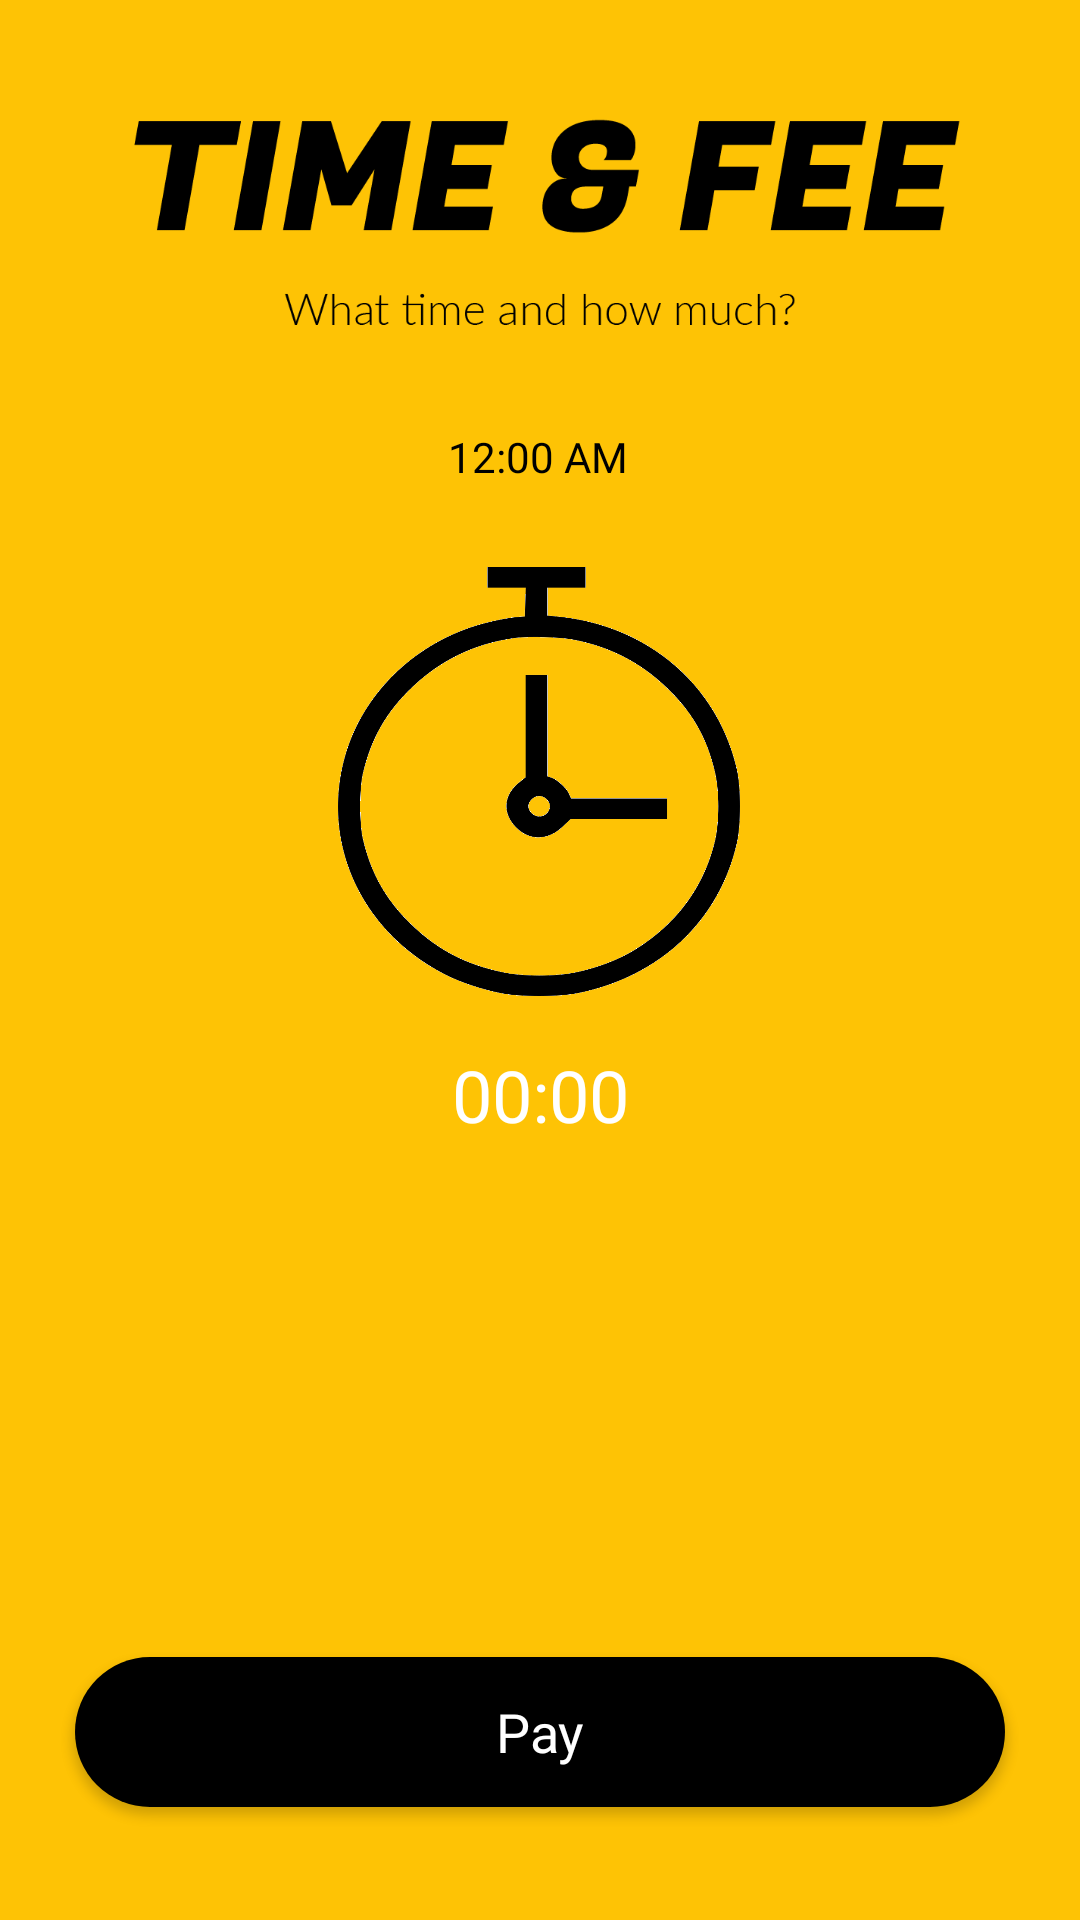

The Android layout XML behind this screen, and the referenced resources:
<!-- AndroidManifest.xml: application theme AppTheme -->
<!-- res/layout/fragment_time.xml -->
<?xml version="1.0" encoding="utf-8"?>
<androidx.constraintlayout.widget.ConstraintLayout xmlns:android="http://schemas.android.com/apk/res/android"
    xmlns:app="http://schemas.android.com/apk/res-auto"
    xmlns:tools="http://schemas.android.com/tools"
    android:layout_width="match_parent"
    android:layout_height="match_parent"
    tools:context=".TimeFragment"
    android:background="@color/main">

    <DigitalClock
        android:id="@+id/textClock"
        android:layout_width="wrap_content"
        android:layout_height="wrap_content"
        android:fontFamily="@font/digital"
        android:format12Hour="hh:mm:ss a"
        android:textAlignment="center"
        android:textColor="#000000"
        android:textSize="14sp"
        app:layout_constraintBottom_toTopOf="@+id/imageView16"
        app:layout_constraintEnd_toEndOf="parent"
        app:layout_constraintHorizontal_bias="0.498"
        app:layout_constraintStart_toStartOf="parent"
        app:layout_constraintTop_toTopOf="parent"
        app:layout_constraintVertical_bias="0.84" />

    <Chronometer
        android:id="@+id/chronometer"
        android:layout_width="287dp"
        android:layout_height="56dp"
        android:layout_marginTop="368dp"
        android:fontFamily="@font/digital"
        android:format12Hour="hh:mm:ss a"
        android:textAlignment="center"
        android:textColor="@color/white"
        android:textSize="24sp"
        app:layout_constraintBottom_toTopOf="@+id/textview1"
        app:layout_constraintEnd_toEndOf="parent"
        app:layout_constraintStart_toStartOf="parent"
        app:layout_constraintTop_toTopOf="parent" />

    <ImageView
        android:id="@+id/imageView16"
        android:layout_width="134dp"
        android:layout_height="143dp"
        android:background="@drawable/timer"
        app:layout_constraintBottom_toTopOf="@+id/chronometer"
        app:layout_constraintEnd_toEndOf="parent"
        app:layout_constraintHorizontal_bias="0.498"
        app:layout_constraintStart_toStartOf="parent"
        app:layout_constraintTop_toTopOf="parent"
        app:layout_constraintVertical_bias="0.919" />

    <TextView
        android:id="@+id/textview1"
        android:layout_width="287dp"
        android:layout_height="123dp"
        android:layout_marginBottom="44dp"
        android:fontFamily="@font/digital"
        android:textAlignment="center"
        android:textSize="60dp"
        app:layout_constraintBottom_toTopOf="@+id/btnPay"
        app:layout_constraintEnd_toEndOf="parent"
        app:layout_constraintHorizontal_bias="0.504"
        app:layout_constraintStart_toStartOf="parent"
        app:layout_constraintTop_toTopOf="parent"
        app:layout_constraintVertical_bias="1.0" />

    <ImageView
        android:id="@+id/imageView15"
        android:layout_width="290dp"
        android:layout_height="79dp"
        app:layout_constraintBottom_toTopOf="@+id/textClock"
        app:layout_constraintEnd_toEndOf="parent"
        app:layout_constraintHorizontal_bias="0.512"
        app:layout_constraintStart_toStartOf="parent"
        app:layout_constraintTop_toTopOf="parent"
        app:layout_constraintVertical_bias="0.523"
        app:srcCompat="@drawable/timefee" />

    <Button
        android:id="@+id/btnPay"
        android:layout_width="310dp"
        android:layout_height="50dp"
        android:background="@drawable/button"
        android:fontFamily="@font/bold"
        android:text="Pay"
        android:textAllCaps="false"
        android:textColor="#FFFFFF"
        android:textSize="18sp"
        app:layout_constraintBottom_toBottomOf="parent"
        app:layout_constraintEnd_toEndOf="parent"
        app:layout_constraintStart_toStartOf="parent"
        app:layout_constraintTop_toTopOf="parent"
        app:layout_constraintVertical_bias="0.936" />

</androidx.constraintlayout.widget.ConstraintLayout>
<!-- resources referenced by this layout -->
<resources>
  <color name="main">#fec305</color>
  <color name="white">#FFFFFF</color>
  <!-- drawable button (drawable) -->
  <?xml version="1.0" encoding="utf-8"?>
  <shape android:shape="rectangle" xmlns:android="http://schemas.android.com/apk/res/android">
  
      <corners android:radius="50sp"/>
      <solid android:color="@color/black"/>
  
  </shape>
  <!-- drawable timefee: png bitmap (drawable, 15829 bytes) -->
  <!-- drawable timer: png bitmap (drawable, 48253 bytes) -->
  <style name="AppTheme" parent="Theme.AppCompat.Light.DarkActionBar">
          
          <item name="colorPrimary">@color/colorBackground2</item>
          <item name="colorPrimaryDark">@color/colorPrimaryDark</item>
          <item name="colorAccent">@color/colorAccent</item>
      </style>
  <color name="black">#000000</color>
  <color name="colorPrimaryDark">#000000</color>
  <color name="colorAccent">#D81B60</color>
</resources>
